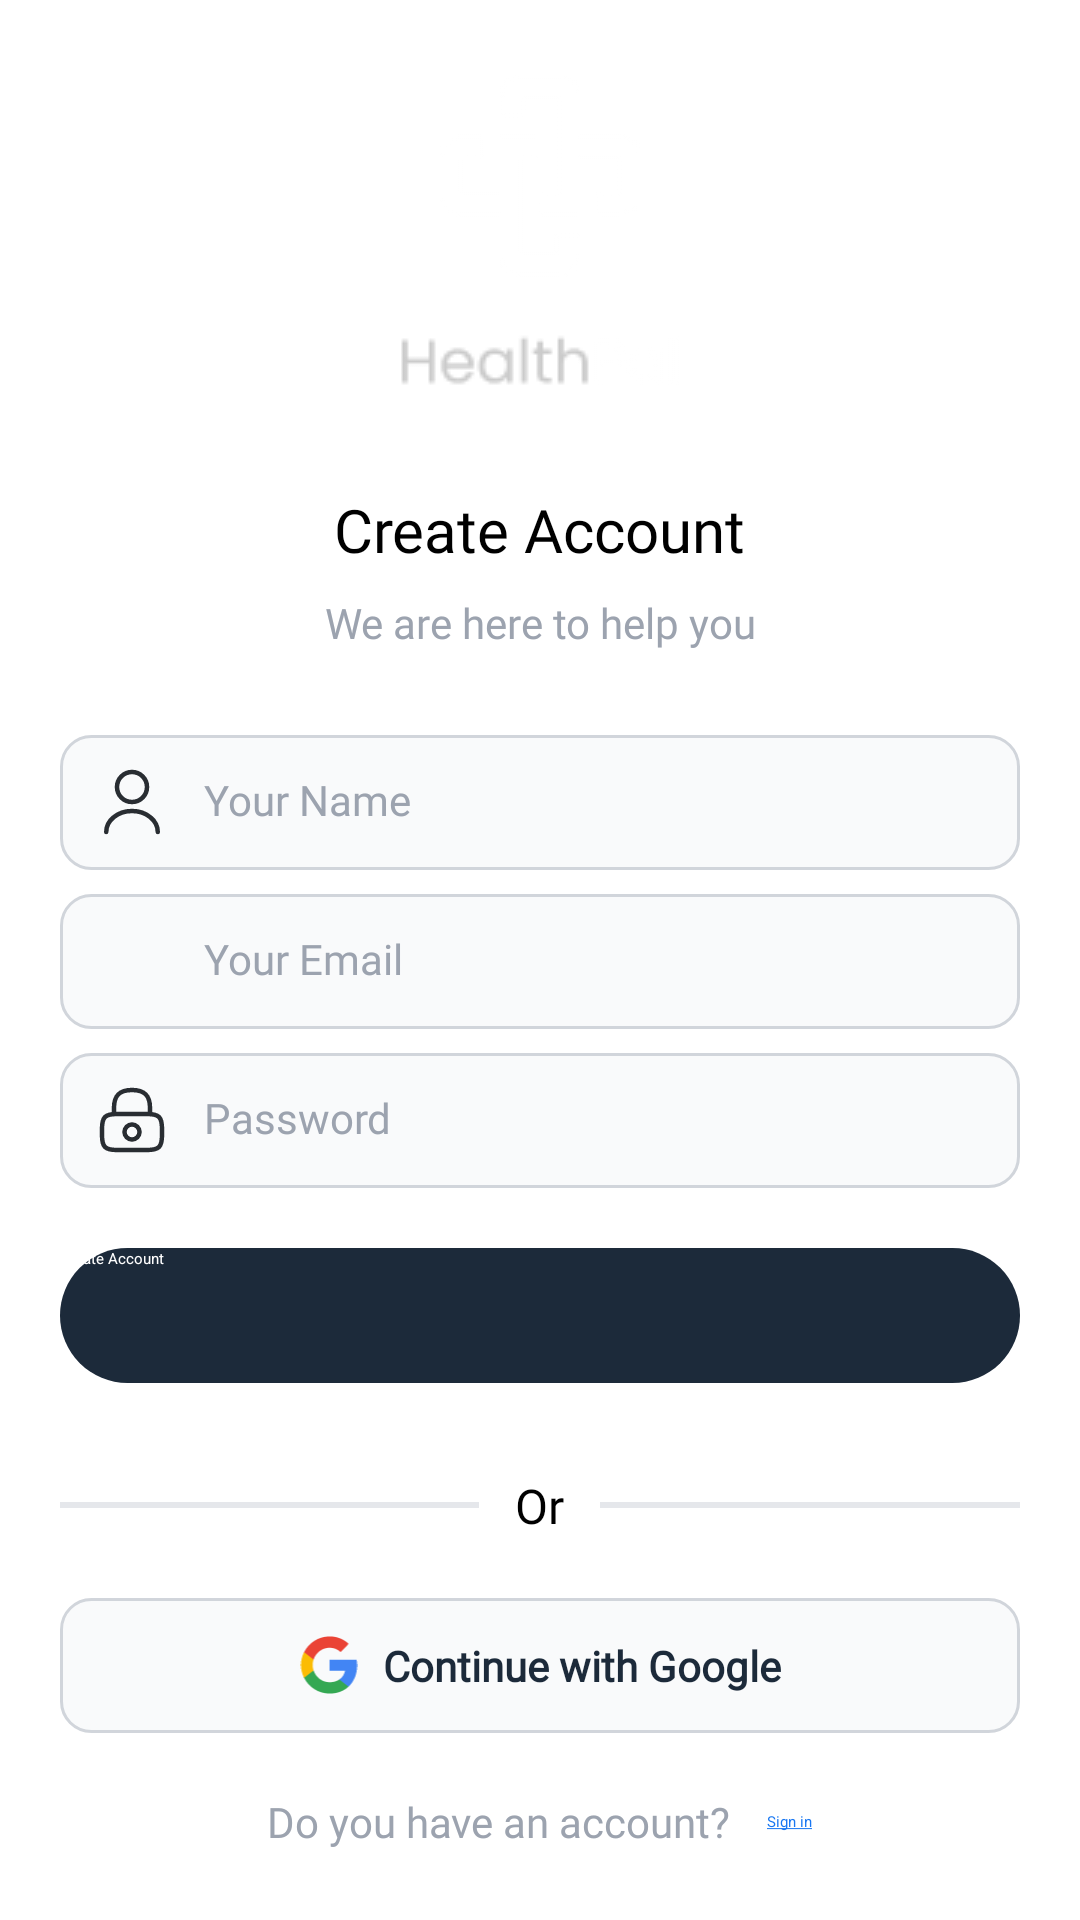

This screen was rendered from an Android layout file. Write that file and the resources it references.
<!-- AndroidManifest.xml: application theme Theme.AppointmentApp -->
<!-- res/layout/fragment_sing_up.xml -->
<?xml version="1.0" encoding="utf-8"?>
<androidx.constraintlayout.widget.ConstraintLayout xmlns:android="http://schemas.android.com/apk/res/android"
    xmlns:app="http://schemas.android.com/apk/res-auto"
    xmlns:tools="http://schemas.android.com/tools"
    android:layout_width="match_parent"
    android:layout_height="match_parent"
    tools:context=".appointment_features.presentation.ui.auth.SignUpFragment">

    <ImageView
        android:id="@+id/imvLogo"
        android:layout_width="wrap_content"
        android:layout_height="wrap_content"
        android:layout_marginTop="25dp"
        android:src="@drawable/logo"
        app:layout_constraintEnd_toEndOf="parent"
        app:layout_constraintStart_toStartOf="parent"
        app:layout_constraintTop_toTopOf="parent"
        app:tint="@color/black" />

    <TextView
        android:id="@+id/txvCreate"
        android:layout_width="wrap_content"
        android:layout_height="wrap_content"
        android:layout_margin="30dp"
        android:fontFamily="@font/inter_bold"
        android:text="Create Account"
        android:textColor="@color/black"
        android:textSize="20sp"
        app:layout_constraintEnd_toEndOf="parent"
        app:layout_constraintStart_toStartOf="parent"
        app:layout_constraintTop_toBottomOf="@id/imvLogo" />

    <TextView
        android:id="@+id/txvToHelpYou"
        android:layout_width="wrap_content"
        android:layout_height="wrap_content"
        android:layout_marginTop="8dp"
        android:fontFamily="@font/inter"
        android:text="We are here to help you"
        android:textColor="@color/gray"
        android:textSize="14sp"
        app:layout_constraintEnd_toEndOf="parent"
        app:layout_constraintStart_toStartOf="parent"
        app:layout_constraintTop_toBottomOf="@id/txvCreate" />

    <LinearLayout
        android:id="@+id/NameInputLayout"
        android:layout_width="0dp"
        android:layout_height="45dp"
        android:layout_marginStart="20dp"
        android:layout_marginTop="28dp"
        android:layout_marginEnd="20dp"
        android:layout_marginBottom="8dp"
        android:orientation="horizontal"
        android:background="@drawable/login_bg"
        android:gravity="center_vertical"
        app:layout_constraintStart_toStartOf="parent"
        app:layout_constraintTop_toBottomOf="@id/txvToHelpYou"
        app:layout_constraintEnd_toEndOf="parent">

        <ImageView
            android:id="@+id/imgUserIcon"
            android:layout_width="24dp"
            android:layout_height="24dp"
            android:layout_marginStart="12dp"
            android:layout_marginEnd="12dp"
            android:src="@drawable/user1"
            app:tint="@color/gray" />

        <EditText
            android:id="@+id/edtName"
            android:layout_width="0dp"
            android:layout_height="match_parent"
            android:layout_weight="1"
            android:hint="Your Name"
            android:textColorHint="@color/textGray"
            android:textColor="@color/textGray"
            android:background="@android:color/transparent"
            android:paddingVertical="12dp"
            android:inputType="textPersonName"
            android:textSize="14sp"
            android:fontFamily="@font/inter"/>
    </LinearLayout>

    <LinearLayout
        android:id="@+id/EmailInputLayout"
        android:layout_width="0dp"
        android:layout_height="45dp"
        android:layout_marginStart="20dp"
        android:layout_marginTop="8dp"
        android:layout_marginEnd="20dp"
        android:layout_marginBottom="8dp"
        android:orientation="horizontal"
        android:background="@drawable/login_bg"
        android:gravity="center_vertical"
        app:layout_constraintStart_toStartOf="parent"
        app:layout_constraintTop_toBottomOf="@id/NameInputLayout"
        app:layout_constraintEnd_toEndOf="parent">

        <ImageView
            android:id="@+id/imgEmailIcon"
            android:layout_width="24dp"
            android:layout_height="24dp"
            android:layout_marginStart="12dp"
            android:layout_marginEnd="12dp"
            android:src="@drawable/email"
            app:tint="@color/gray" />

        <EditText
            android:id="@+id/edtEmail"
            android:layout_width="0dp"
            android:layout_height="match_parent"
            android:layout_weight="1"
            android:hint="Your Email"
            android:textColorHint="@color/textGray"
            android:textColor="@color/textGray"
            android:background="@android:color/transparent"
            android:paddingVertical="12dp"
            android:inputType="textEmailAddress"
            android:textSize="14sp"
            android:fontFamily="@font/inter" />
    </LinearLayout>

    <LinearLayout
        android:id="@+id/PasswordInputLayout"
        android:layout_width="0dp"
        android:layout_height="45dp"
        android:layout_marginStart="20dp"
        android:layout_marginTop="8dp"
        android:layout_marginEnd="20dp"
        android:layout_marginBottom="8dp"
        android:orientation="horizontal"
        android:background="@drawable/login_bg"
        android:gravity="center_vertical"
        app:layout_constraintStart_toStartOf="parent"
        app:layout_constraintTop_toBottomOf="@id/EmailInputLayout"
        app:layout_constraintEnd_toEndOf="parent">

        <ImageView
            android:id="@+id/imgPasswordIcon"
            android:layout_width="24dp"
            android:layout_height="24dp"
            android:layout_marginStart="12dp"
            android:layout_marginEnd="12dp"
            android:src="@drawable/password"
            app:tint="@color/gray" />

        <EditText
            android:id="@+id/edtPassword"
            android:layout_width="0dp"
            android:layout_height="match_parent"
            android:layout_weight="1"
            android:hint="Password"
            android:textColorHint="@color/textGray"
            android:textColor="@color/textGray"
            android:background="@android:color/transparent"
            android:inputType="textPassword"
            android:paddingVertical="12dp"
            android:textSize="14sp"
            android:fontFamily="@font/inter" />

    </LinearLayout>

    <FrameLayout
        android:id="@+id/btnCreateAccountContainer"
        android:layout_width="match_parent"
        android:layout_height="wrap_content"
        android:textColor="@color/white"
        app:layout_constraintEnd_toEndOf="parent"
        app:layout_constraintStart_toStartOf="parent"
        app:layout_constraintTop_toBottomOf="@id/PasswordInputLayout"
        android:layout_marginStart="20dp"
        android:layout_marginEnd="20dp"
        android:layout_marginTop="20dp">

        <androidx.appcompat.widget.AppCompatButton
            android:id="@+id/btnCreateAccount"
            android:layout_width="match_parent"
            android:layout_height="45dp"
            android:background="@drawable/on_boarding_button"
            android:textAllCaps="false"
            android:textColor="@color/white"
            android:text="Create Account" />

        <ProgressBar
            android:id="@+id/btnProgressBar"
            style="?android:attr/progressBarStyleSmall"
            android:layout_width="24dp"
            android:layout_height="24dp"
            android:layout_gravity="center"
            android:visibility="gone" />

    </FrameLayout>

    <LinearLayout
        android:id="@+id/ly"
        android:layout_width="match_parent"
        android:layout_height="wrap_content"
        android:orientation="horizontal"
        app:layout_constraintEnd_toEndOf="parent"
        app:layout_constraintStart_toStartOf="parent"
        app:layout_constraintTop_toBottomOf="@id/btnCreateAccountContainer"
        android:layout_marginStart="20dp"
        android:layout_marginEnd="20dp"
        android:layout_marginTop="30dp">

        <View
            android:layout_width="0dp"
            android:layout_height="2dp"
            android:background="#E5E7EB"
            android:layout_weight="1"
            android:layout_gravity="center"/>

        <TextView
            android:id="@+id/txvOr"
            android:layout_width="wrap_content"
            android:layout_height="wrap_content"
            android:fontFamily="@font/inter"
            android:text="Or"
            android:textColor="@color/black"
            android:textSize="16sp"
            android:layout_marginStart="12dp"
            android:layout_marginEnd="12dp"/>

        <View
            android:layout_width="0dp"
            android:layout_height="2dp"
            android:background="#E5E7EB"
            android:layout_weight="1"
            android:layout_gravity="center"/>

    </LinearLayout>

    <LinearLayout
        android:id="@+id/btnLoginWithGoogle"
        android:layout_width="match_parent"
        android:layout_height="45dp"
        android:layout_marginStart="20dp"
        android:layout_marginTop="20dp"
        android:layout_marginEnd="20dp"
        android:background="@drawable/login_bg"
        android:clickable="true"
        android:focusable="true"
        android:gravity="center"
        android:orientation="horizontal"
        android:padding="8dp"
        app:layout_constraintEnd_toEndOf="parent"
        app:layout_constraintStart_toStartOf="parent"
        app:layout_constraintTop_toBottomOf="@id/ly">

        <ImageView
            android:layout_width="20dp"
            android:layout_height="20dp"
            android:src="@drawable/google" />

        <TextView
            android:layout_width="wrap_content"
            android:layout_height="wrap_content"
            android:layout_marginStart="8dp"
            android:text="Continue with Google"
            android:textAllCaps="false"
            android:textColor="@color/primary"
            android:textSize="14sp"
            android:textStyle="bold"
            android:fontFamily="@font/inter"/>
    </LinearLayout>

    <LinearLayout
        android:layout_width="match_parent"
        android:layout_height="wrap_content"
        android:orientation="horizontal"
        app:layout_constraintStart_toStartOf="parent"
        app:layout_constraintEnd_toEndOf="parent"
        android:gravity="center"
        android:layout_marginTop="20dp"
        app:layout_constraintTop_toBottomOf="@id/btnLoginWithGoogle">

        <TextView
            android:id="@+id/txvHaveAnAccount"
            android:layout_width="wrap_content"
            android:layout_height="wrap_content"
            android:text="Do you have an account?"
            android:textColor="@color/textGray"
            android:layout_gravity="center"
            android:fontFamily="@font/inter"
            android:textSize="14sp" />

        <TextView
            android:id="@+id/txvSignIn"
            android:layout_width="wrap_content"
            android:layout_height="wrap_content"
            android:layout_marginStart="12dp"
            android:text="@string/sign_in"
            android:textColor="@color/blue"
            android:layout_gravity="center"/>


    </LinearLayout>


</androidx.constraintlayout.widget.ConstraintLayout>
<!-- resources referenced by this layout -->
<resources>
  <color name="black">#FF000000</color>
  <color name="blue">#1877F2</color>
  <color name="gray">#9CA3AF</color>
  <color name="primary">#1C2A3A</color>
  <color name="textGray">#9CA3AF</color>
  <color name="white">#FFFFFFFF</color>
  <!-- drawable login_bg (drawable) -->
  <?xml version="1.0" encoding="utf-8"?>
  <shape xmlns:android="http://schemas.android.com/apk/res/android"
      android:shape="rectangle">
  
      <solid android:color="#F9FAFB"/>
      <stroke android:color="#D1D5DB" android:width="1dp"/>
      <corners android:radius="10dp"/>
  
  </shape>
  <!-- drawable on_boarding_button (drawable) -->
  <?xml version="1.0" encoding="utf-8"?>
  <shape xmlns:android="http://schemas.android.com/apk/res/android"
      android:shape="rectangle">
  
      <solid android:color="#1C2A3A"/>
      <corners android:radius="35dp"/>
  
  </shape>
  <!-- drawable password (drawable) -->
  <?xml version="1.0" encoding="utf-8"?>
  <vector xmlns:android="http://schemas.android.com/apk/res/android"
      android:width="24dp"
      android:height="24dp"
      android:viewportWidth="24"
      android:viewportHeight="24">
  
      <path
          android:pathData="M6 10V8C6 4.69 7 2 12 2C17 2 18 4.69 18 8V10"
          android:strokeColor="#292D32"
          android:strokeWidth="1.5"
          android:strokeLineCap="round"
          android:strokeLineJoin="round"
          android:fillColor="@android:color/transparent" />
  
      <path
          android:pathData="M12 18.5C13.3807 18.5 14.5 17.3807 14.5 16C14.5 14.6193 13.3807 13.5 12 13.5C10.6193 13.5 9.5 14.6193 9.5 16C9.5 17.3807 10.6193 18.5 12 18.5Z"
          android:strokeColor="#292D32"
          android:strokeWidth="1.5"
          android:strokeLineCap="round"
          android:strokeLineJoin="round"
          android:fillColor="@android:color/transparent" />
  
      <path
          android:pathData="M17 22H7C3 22 2 21 2 17V15C2 11 3 10 7 10H17C21 10 22 11 22 15V17C22 21 21 22 17 22Z"
          android:strokeColor="#292D32"
          android:strokeWidth="1.5"
          android:strokeLineCap="round"
          android:strokeLineJoin="round"
          android:fillColor="@android:color/transparent" />
  </vector>
  <!-- drawable user1 (drawable) -->
  <?xml version="1.0" encoding="utf-8"?>
  <vector xmlns:android="http://schemas.android.com/apk/res/android"
      android:width="24dp"
      android:height="24dp"
      android:viewportWidth="24"
      android:viewportHeight="24">
  
      <path
          android:fillColor="@android:color/transparent"
          android:strokeColor="#292D32"
          android:strokeWidth="1.5"
          android:strokeLineCap="round"
          android:strokeLineJoin="round"
          android:pathData="M12 12C14.7614 12 17 9.76142 17 7C17 4.23858 14.7614 2 12 2C9.23858 2 7 4.23858 7 7C7 9.76142 9.23858 12 12 12Z" />
  
      <path
          android:fillColor="@android:color/transparent"
          android:strokeColor="#292D32"
          android:strokeWidth="1.5"
          android:strokeLineCap="round"
          android:strokeLineJoin="round"
          android:pathData="M20.5899 22C20.5899 18.13 16.7399 15 11.9999 15C7.25991 15 3.40991 18.13 3.40991 22" />
  </vector>
  <string name="sign_in"><u>Sign in</u></string>
</resources>
